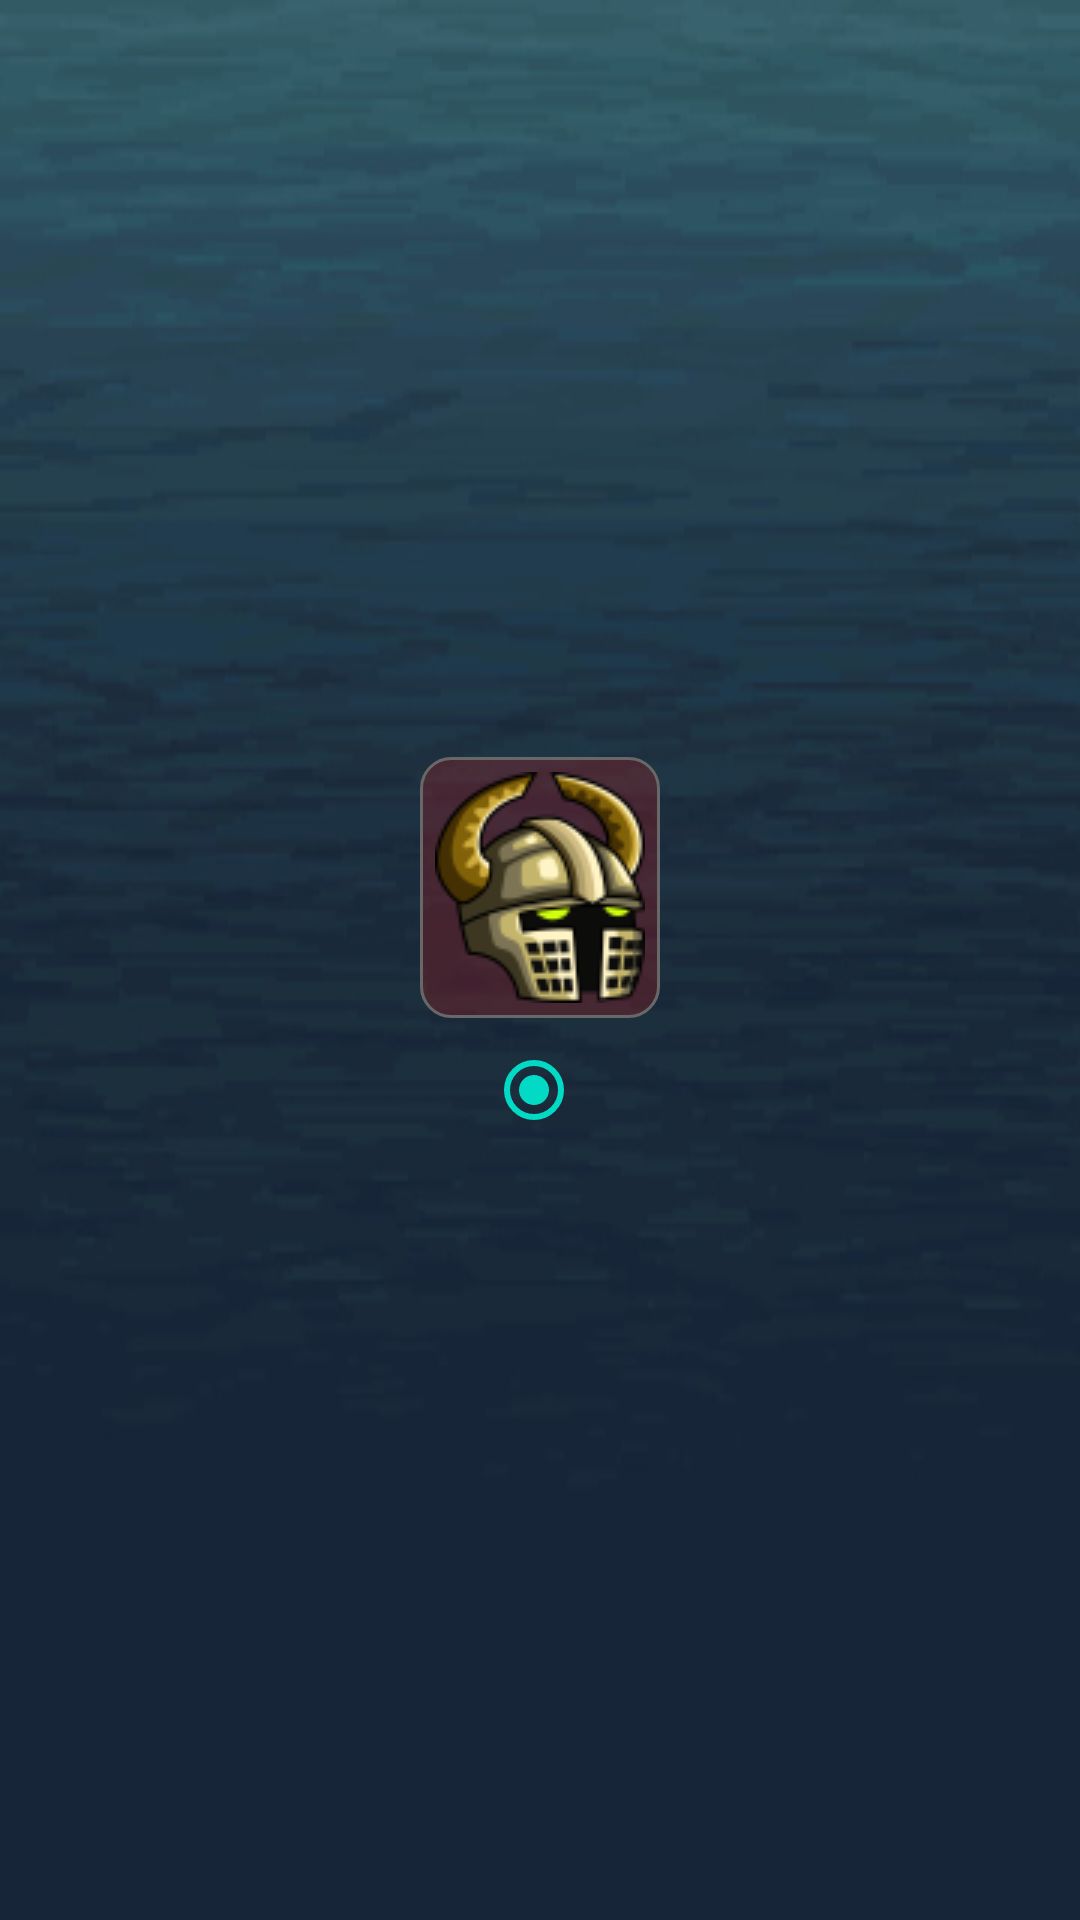

This screen was rendered from an Android layout file. Write that file and the resources it references.
<!-- AndroidManifest.xml: application theme Theme.SimpleGame -->
<!-- res/layout/choice_character.xml -->
<?xml version="1.0" encoding="utf-8"?>
<LinearLayout xmlns:android="http://schemas.android.com/apk/res/android"
    xmlns:app="http://schemas.android.com/apk/res-auto"
    xmlns:tools="http://schemas.android.com/tools"
    android:orientation="horizontal"
    android:layout_width="wrap_content"
    android:layout_height="wrap_content"
    android:id="@+id/dialog_choice"
    android:layout_gravity="center"
    android:gravity="center"
    android:background="@drawable/choice_background">

    <LinearLayout
        android:layout_width="match_parent"
        android:layout_height="match_parent"
        android:padding="5dp"
        android:gravity="center"
        android:orientation="vertical">

        <ImageButton
            android:id="@+id/choiceChar1Img"
            android:layout_width="wrap_content"
            android:layout_height="wrap_content"
            android:background="@drawable/btn_choice_char_style"
            android:padding="5dp"
            app:srcCompat="@drawable/choice_char1" />

        <RadioButton
            android:id="@+id/radioBtnChar1"
            android:layout_width="wrap_content"
            android:layout_height="wrap_content"
            android:layout_marginStart="6dp"
            android:checked="true" />

    </LinearLayout>

    <LinearLayout
        android:layout_width="match_parent"
        android:layout_height="match_parent"
        android:gravity="center"
        android:orientation="vertical">

        <ImageButton
            android:id="@+id/imageButton2"
            android:layout_width="wrap_content"
            android:layout_height="wrap_content"
            android:padding="5dp"
            android:background="@drawable/close_char_style"
            android:src="@drawable/close_char" />

        <RadioButton
            android:id="@+id/radioBtnChar2"
            android:layout_width="wrap_content"
            android:layout_height="wrap_content"
            android:layout_marginStart="6dp"
            android:clickable="false"
            android:focusable="false" />

    </LinearLayout>

    <LinearLayout
        android:layout_width="match_parent"
        android:layout_height="match_parent"
        android:padding="5dp"
        android:gravity="center"
        android:orientation="vertical">

        <ImageButton
            android:id="@+id/imageButton5"
            android:layout_width="wrap_content"
            android:layout_height="wrap_content"
            android:padding="5dp"
            android:background="@drawable/close_char_style"
            android:src="@drawable/close_char" />

        <RadioButton
            android:id="@+id/radioBtnChar3"
            android:layout_width="wrap_content"
            android:layout_height="wrap_content"
            android:layout_marginStart="6dp"
            android:clickable="false"
            android:focusable="false" />
    </LinearLayout>

    <LinearLayout
        android:layout_width="match_parent"
        android:layout_height="match_parent"
        android:gravity="bottom"
        android:orientation="vertical">

        <Button
            android:id="@+id/btnContinueChoice"
            android:layout_width="match_parent"
            android:layout_height="wrap_content"
            android:text="@string/btnContinue"
            />
    </LinearLayout>
</LinearLayout>
<!-- resources referenced by this layout -->
<resources>
  <!-- drawable btn_choice_char_style (drawable) -->
  <?xml version="1.0" encoding="utf-8"?>
  <shape xmlns:android="http://schemas.android.com/apk/res/android">
      <stroke
          android:width="1dp"
          android:color="@color/grey" />
      <corners android:radius="10dp" />
      <solid android:color="@color/Red90"/>
  </shape>
  <!-- drawable choice_background: jpg bitmap (drawable, 39217 bytes) -->
  <!-- drawable choice_char1: png bitmap (drawable-v24, 9857 bytes) -->
  <!-- drawable close_char: png bitmap (drawable-v24, 1077 bytes) -->
  <!-- drawable close_char_style (drawable) -->
  <?xml version="1.0" encoding="utf-8"?>
  <shape xmlns:android="http://schemas.android.com/apk/res/android">
      <stroke
          android:width="1dp"
          android:color="@color/grey" />
      <corners android:radius="10dp" />
      <solid android:color="@color/black90"/>
  </shape>
  <string name="btnContinue">Continue</string>
  <style name="Theme.SimpleGame" parent="Theme.MaterialComponents.DayNight.NoActionBar">
          
          <item name="colorPrimary">@color/purple_500</item>
          <item name="colorPrimaryVariant">@color/purple_700</item>
          <item name="colorOnPrimary">@color/white</item>
          
          <item name="colorSecondary">@color/teal_200</item>
          <item name="colorSecondaryVariant">@color/teal_700</item>
          <item name="colorOnSecondary">@color/black</item>
          
          <item name="android:statusBarColor" tools:targetApi="l">?attr/colorPrimaryVariant</item>
          
      </style>
  <color name="grey">#686868</color>
  <color name="Red90">#34EA100B</color>
  <color name="black90">#92000000</color>
  <color name="purple_500">#C103EDD6</color>
  <color name="purple_700">#FF3700B3</color>
  <color name="white">#FFFFFFFF</color>
  <color name="teal_200">#FF03DAC5</color>
  <color name="teal_700">#FF018786</color>
  <color name="black">#FF000000</color>
</resources>
